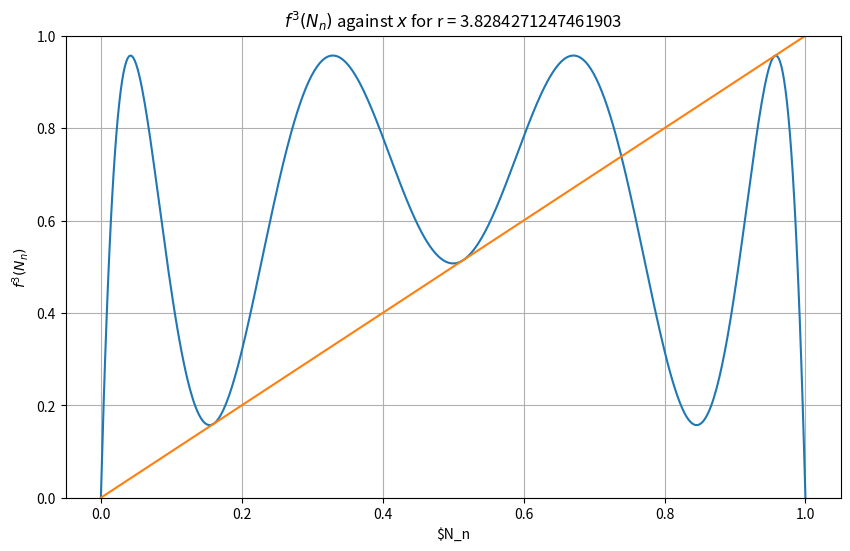

Generate this figure with matplotlib:
import numpy as np
import matplotlib.pyplot as plt 
plt.rcParams.update({'font.size': 10})

# Plot to illustrate Tangent Bifurcation 

# Logistic Map
def logistic(x,r):
    return r*x*(1 - x)

# Parameters 
r = 1 + np.sqrt(8)
x = np.linspace(0,1,500)
f3 = logistic(logistic(logistic(x,r),r),r)

# Plot   
fig,ax = plt.subplots(1,figsize = (10,6))
ax.set_ylim(0,1)
ax.set_title(f'$f^3(N_n)$ against $x$ for r = {r}')
ax.set_xlabel('$N_n')
ax.set_ylabel('$f^3(N_n)$')
ax.plot(x,f3)
ax.plot(x,x)
ax.grid()
plt.show()